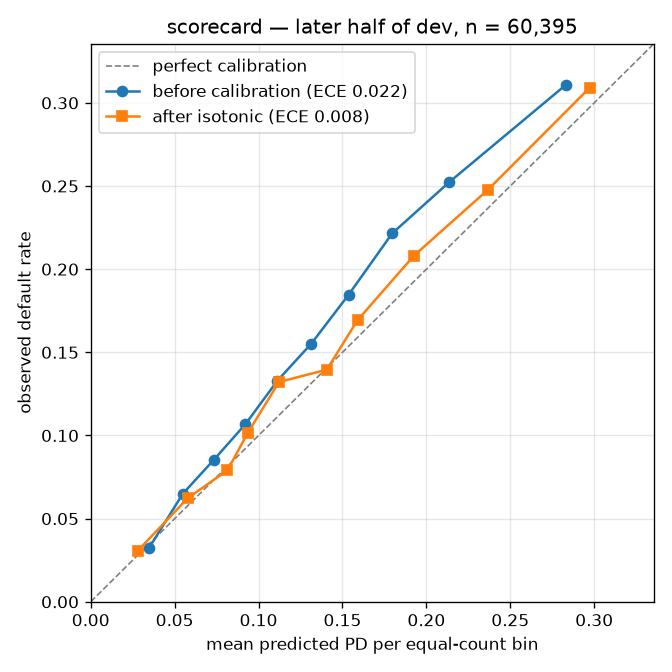

Values plotted in this chart, from the file beside it:
bin, n, pd_low, pd_high, predicted, observed, abs_gap
0, 5450, 0.001, 0.0461, 0.02815, 0.03083, 0.002675
1, 6250, 0.0461, 0.08076, 0.05772, 0.06224, 0.004515
2, 3893, 0.08076, 0.08367, 0.08148, 0.07912, 0.002364
3, 7948, 0.08367, 0.1102, 0.09343, 0.1013, 0.007857
4, 3071, 0.1102, 0.1375, 0.1122, 0.1322, 0.02
5, 6471, 0.1375, 0.1571, 0.1406, 0.1395, 0.00108
6, 6861, 0.1571, 0.1864, 0.159, 0.1694, 0.01035
7, 6270, 0.1864, 0.2248, 0.1924, 0.208, 0.01553
8, 7907, 0.2248, 0.2674, 0.2365, 0.2476, 0.01109
9, 6274, 0.2674, 0.45, 0.2973, 0.3091, 0.01179
